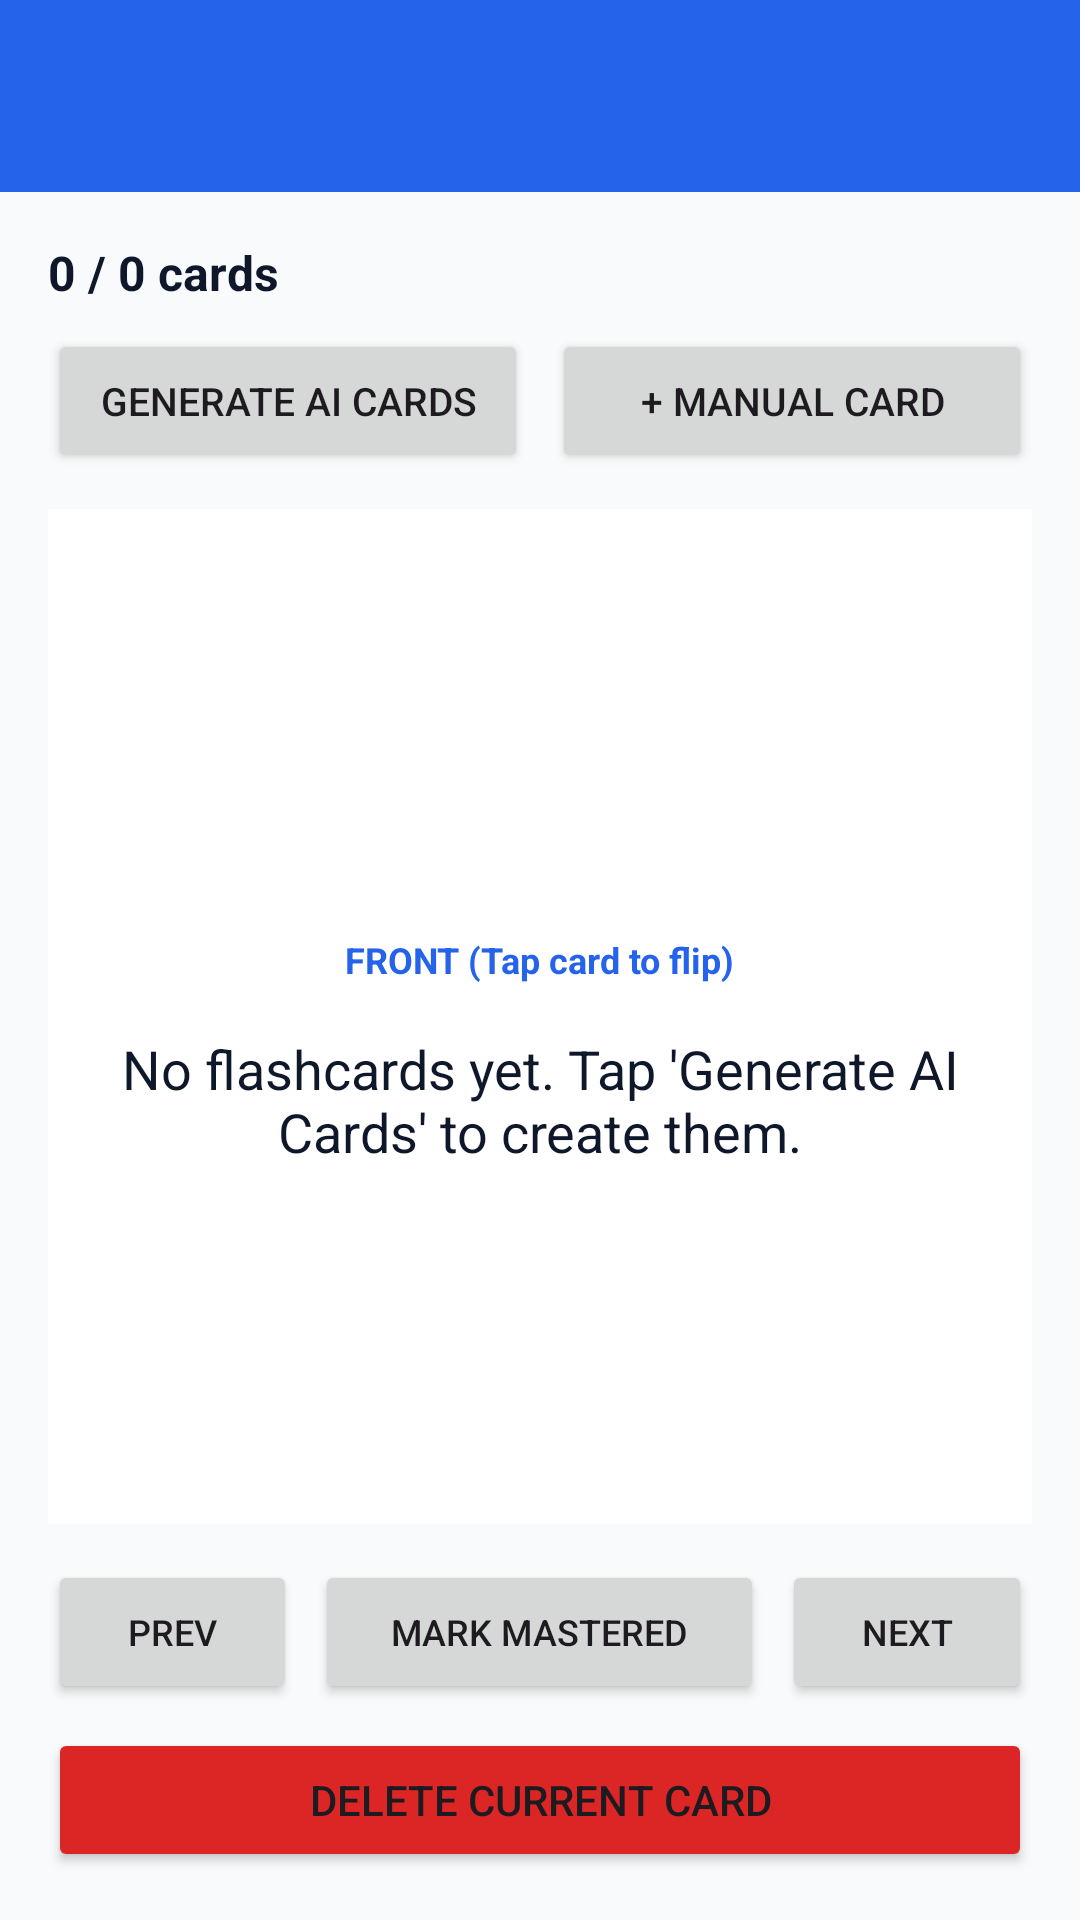

Reconstruct the res/layout file that produces this screen, plus the resources it refers to.
<!-- AndroidManifest.xml: application theme Theme.LearnMate -->
<!-- res/layout/activity_flashcards.xml -->
<?xml version="1.0" encoding="utf-8"?>
<LinearLayout xmlns:android="http://schemas.android.com/apk/res/android"
    xmlns:app="http://schemas.android.com/apk/res-auto"
    android:id="@+id/rootContainer"
    android:layout_width="match_parent"
    android:layout_height="match_parent"
    android:orientation="vertical"
    android:background="@color/surface">

    <com.google.android.material.appbar.MaterialToolbar
        android:id="@+id/toolbar"
        android:layout_width="match_parent"
        android:layout_height="?attr/actionBarSize"
        android:background="@color/primary"
        app:titleTextColor="@color/on_primary"
        app:navigationIconTint="@color/on_primary" />

    <LinearLayout
        android:layout_width="match_parent"
        android:layout_height="0dp"
        android:layout_weight="1"
        android:orientation="vertical"
        android:padding="16dp">

        <TextView
            android:id="@+id/tvFlashcardProgress"
            android:layout_width="match_parent"
            android:layout_height="wrap_content"
            android:text="0 / 0 cards"
            android:textSize="16sp"
            android:textStyle="bold"
            android:textColor="@color/text_primary" />

        <LinearLayout
            android:layout_width="match_parent"
            android:layout_height="wrap_content"
            android:layout_marginTop="8dp"
            android:orientation="horizontal">

            <Button
                android:id="@+id/btnGenerateCards"
                android:layout_width="0dp"
                android:layout_height="wrap_content"
                android:layout_weight="1"
                android:textSize="13sp"
                android:text="Generate AI Cards" />

            <Button
                android:id="@+id/btnAddCard"
                android:layout_width="0dp"
                android:layout_height="wrap_content"
                android:layout_marginStart="8dp"
                android:layout_weight="1"
                android:textSize="13sp"
                android:text="+ Manual Card" />
        </LinearLayout>

        <ProgressBar
            android:id="@+id/progressFlashcards"
            android:layout_width="wrap_content"
            android:layout_height="wrap_content"
            android:layout_gravity="center_horizontal"
            android:layout_marginTop="12dp"
            android:visibility="gone" />

        <ScrollView
            android:id="@+id/cardContainer"
            android:layout_width="match_parent"
            android:layout_height="0dp"
            android:layout_marginTop="12dp"
            android:layout_weight="1"
            android:background="@color/card_bg"
            android:fillViewport="true">

            <LinearLayout
                android:id="@+id/cardInnerLayout"
                android:layout_width="match_parent"
                android:layout_height="wrap_content"
                android:gravity="center"
                android:orientation="vertical"
                android:padding="20dp">

                <TextView
                    android:id="@+id/tvCardTopic"
                    android:layout_width="wrap_content"
                    android:layout_height="wrap_content"
                    android:textColor="@color/text_secondary"
                    android:textSize="13sp" />

                <TextView
                    android:id="@+id/tvCardSideLabel"
                    android:layout_width="wrap_content"
                    android:layout_height="wrap_content"
                    android:layout_marginTop="6dp"
                    android:text="FRONT (Tap card to flip)"
                    android:textSize="12sp"
                    android:textStyle="bold"
                    android:textColor="@color/primary" />

                <TextView
                    android:id="@+id/tvCardText"
                    android:layout_width="match_parent"
                    android:layout_height="wrap_content"
                    android:layout_marginTop="16dp"
                    android:gravity="center"
                    android:text="No flashcards yet. Tap 'Generate AI Cards' to create them."
                    android:textColor="@color/text_primary"
                    android:textSize="18sp" />
            </LinearLayout>
        </ScrollView>

        <LinearLayout
            android:layout_width="match_parent"
            android:layout_height="wrap_content"
            android:layout_marginTop="12dp"
            android:orientation="horizontal">

            <Button
                android:id="@+id/btnPrevCard"
                android:layout_width="0dp"
                android:layout_height="wrap_content"
                android:layout_weight="1"
                android:paddingLeft="4dp"
                android:paddingRight="4dp"
                android:textSize="12sp"
                android:text="Prev" />

            <Button
                android:id="@+id/btnToggleMastered"
                android:layout_width="0dp"
                android:layout_height="wrap_content"
                android:layout_marginStart="6dp"
                android:layout_marginEnd="6dp"
                android:layout_weight="1.8"
                android:paddingLeft="4dp"
                android:paddingRight="4dp"
                android:textSize="12sp"
                android:text="Mark Mastered" />

            <Button
                android:id="@+id/btnNextCard"
                android:layout_width="0dp"
                android:layout_height="wrap_content"
                android:layout_weight="1"
                android:paddingLeft="4dp"
                android:paddingRight="4dp"
                android:textSize="12sp"
                android:text="Next" />
        </LinearLayout>

        <Button
            android:id="@+id/btnDeleteCard"
            android:layout_width="match_parent"
            android:layout_height="wrap_content"
            android:layout_marginTop="8dp"
            android:backgroundTint="@color/danger"
            android:text="Delete Current Card" />
    </LinearLayout>
</LinearLayout>
<!-- resources referenced by this layout -->
<resources>
  <color name="card_bg">#FFFFFF</color>
  <color name="danger">#DC2626</color>
  <color name="on_primary">#FFFFFF</color>
  <color name="primary">#2563EB</color>
  <color name="surface">#F8FAFC</color>
  <color name="text_primary">#0F172A</color>
  <color name="text_secondary">#475569</color>
  <style name="Theme.LearnMate" parent="Theme.Material3.DayNight.NoActionBar">
          <item name="colorPrimary">@color/primary</item>
          <item name="colorOnPrimary">@color/on_primary</item>
          <item name="android:windowBackground">@color/surface</item>
      </style>
</resources>
